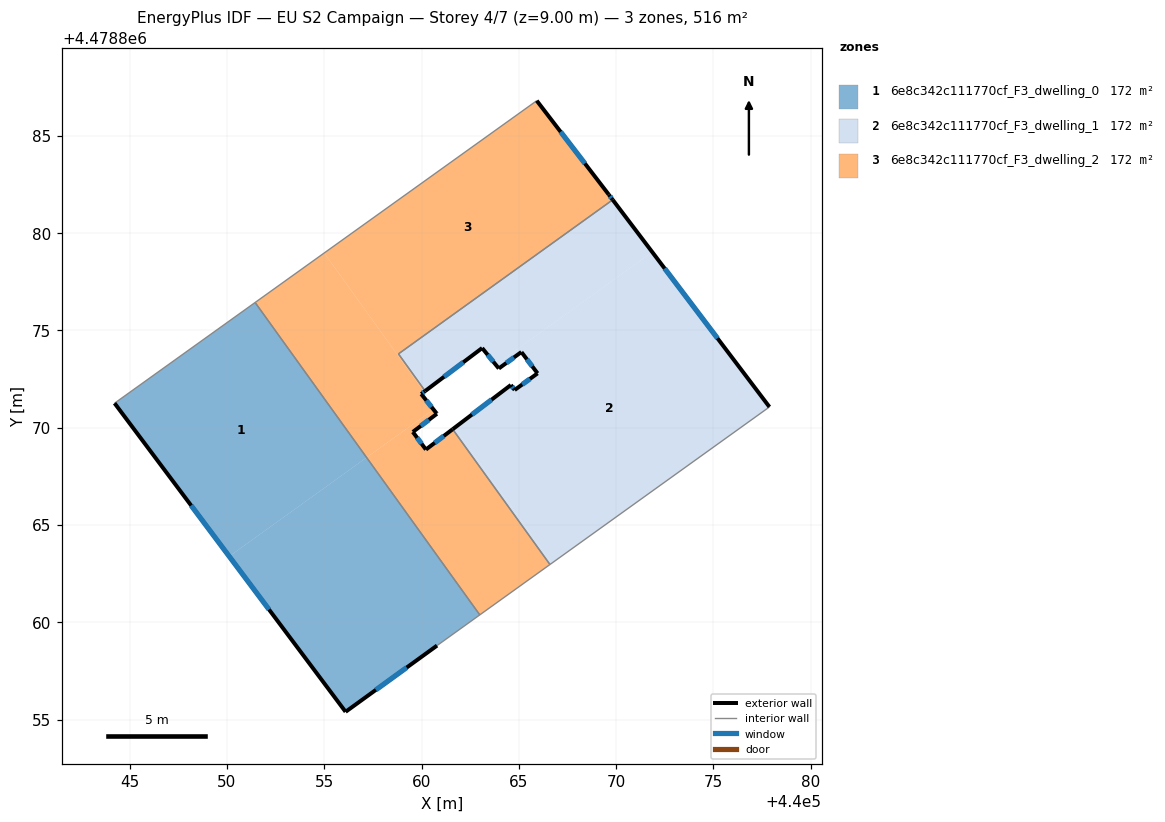
=== STOREY PLAN SPEC (per zone: floor XY polygon, exterior-wall plan segments, windows/doors) ===
zone 1: 6e8c342c111770cf_F3_dwelling_0  (172.0 m²)
  floor: (440057.18, 4478868.47) (440062.99, 4478860.38) (440060.79, 4478858.80) (440056.10, 4478855.40) (440050.12, 4478863.39)
  floor: (440051.45, 4478876.43) (440057.18, 4478868.47) (440050.12, 4478863.39) (440044.22, 4478871.26)
  exterior wall: (440044.22, 4478871.26) – (440056.10, 4478855.40)  [19.8 m]
    window: (440048.16, 4478866.00) – (440052.16, 4478860.66)  [6.8 m²]
  exterior wall: (440056.10, 4478855.40) – (440060.79, 4478858.80)  [5.8 m]
    window: (440057.65, 4478856.53) – (440059.24, 4478857.68)  [2.0 m²]
  interior walls: 3
zone 2: 6e8c342c111770cf_F3_dwelling_1  (172.0 m²)
  floor: (440071.86, 4478879.02) (440077.88, 4478871.07) (440066.70, 4478863.05) (440061.70, 4478870.00) (440064.59, 4478872.20) (440064.78, 4478871.94) (440065.96, 4478872.79) (440065.14, 4478873.87) (440065.13, 4478873.89) (440063.97, 4478873.04) (440063.81, 4478873.24)
  floor: (440069.82, 4478881.71) (440071.86, 4478879.02) (440063.81, 4478873.24) (440063.11, 4478874.09) (440060.19, 4478871.89) (440058.81, 4478873.79)
  floor: (440061.70, 4478870.00) (440066.70, 4478863.05) (440066.60, 4478862.97) (440061.60, 4478869.92)
  exterior wall: (440064.59, 4478872.20) – (440061.60, 4478869.92)  [3.8 m]
    window: (440063.60, 4478871.44) – (440062.59, 4478870.68)  [1.3 m²]
  exterior wall: (440064.78, 4478871.94) – (440064.59, 4478872.20)  [0.3 m]
    window: (440064.72, 4478872.02) – (440064.65, 4478872.11)  [0.1 m²]
  exterior wall: (440065.96, 4478872.79) – (440064.78, 4478871.94)  [1.5 m]
    window: (440065.57, 4478872.51) – (440065.17, 4478872.22)  [0.5 m²]
  exterior wall: (440065.14, 4478873.87) – (440065.96, 4478872.79)  [1.4 m]
    window: (440065.41, 4478873.52) – (440065.69, 4478873.15)  [0.5 m²]
  exterior wall: (440065.13, 4478873.89) – (440065.14, 4478873.87)  [0.0 m]
  exterior wall: (440063.97, 4478873.04) – (440065.13, 4478873.89)  [1.4 m]
    window: (440064.35, 4478873.32) – (440064.75, 4478873.61)  [0.5 m²]
  exterior wall: (440063.11, 4478874.09) – (440063.97, 4478873.04)  [1.4 m]
    window: (440063.40, 4478873.75) – (440063.69, 4478873.39)  [0.5 m²]
  exterior wall: (440060.19, 4478871.88) – (440063.11, 4478874.09)  [3.7 m]
    window: (440061.16, 4478872.62) – (440062.14, 4478873.36)  [1.3 m²]
  exterior wall: (440077.88, 4478871.07) – (440069.82, 4478881.71)  [13.3 m]
    window: (440075.21, 4478874.60) – (440072.49, 4478878.18)  [4.5 m²]
  interior walls: 4
zone 3: 6e8c342c111770cf_F3_dwelling_2  (172.0 m²)
  floor: (440055.00, 4478878.98) (440060.13, 4478871.84) (440059.98, 4478871.73) (440060.61, 4478870.94) (440057.18, 4478868.47) (440051.45, 4478876.43)
  floor: (440065.92, 4478886.80) (440069.62, 4478881.98) (440069.82, 4478881.71) (440058.81, 4478873.79) (440060.18, 4478871.88) (440060.13, 4478871.84) (440055.00, 4478878.98)
  floor: (440061.60, 4478869.92) (440066.60, 4478862.97) (440062.99, 4478860.38) (440057.18, 4478868.47) (440060.61, 4478870.94) (440060.78, 4478870.73) (440060.79, 4478870.72) (440059.55, 4478869.78) (440060.22, 4478868.88)
  exterior wall: (440060.78, 4478870.73) – (440059.98, 4478871.73)  [1.3 m]
    window: (440060.51, 4478871.06) – (440060.25, 4478871.40)  [0.4 m²]
  exterior wall: (440060.79, 4478870.72) – (440060.78, 4478870.73)  [0.0 m]
  exterior wall: (440059.55, 4478869.78) – (440060.79, 4478870.72)  [1.6 m]
    window: (440059.96, 4478870.09) – (440060.38, 4478870.41)  [0.5 m²]
  exterior wall: (440060.22, 4478868.88) – (440059.55, 4478869.78)  [1.1 m]
    window: (440060.00, 4478869.18) – (440059.77, 4478869.48)  [0.4 m²]
  exterior wall: (440061.60, 4478869.92) – (440060.22, 4478868.88)  [1.7 m]
    window: (440061.14, 4478869.58) – (440060.68, 4478869.22)  [0.6 m²]
  exterior wall: (440069.62, 4478881.98) – (440065.92, 4478886.80)  [6.1 m]
    window: (440068.39, 4478883.58) – (440067.15, 4478885.20)  [2.1 m²]
  exterior wall: (440069.82, 4478881.71) – (440069.62, 4478881.98)  [0.3 m]
    window: (440069.76, 4478881.80) – (440069.69, 4478881.89)  [0.1 m²]
  exterior wall: (440059.98, 4478871.73) – (440060.19, 4478871.88)  [0.3 m]
    window: (440060.05, 4478871.78) – (440060.12, 4478871.83)  [0.1 m²]
  interior walls: 6

=== DERIVED (storey summary) ===
Building: EU S2 Campaign
Storey: 4 of 7  (floor level z = 9.00 m)
Storey gross floor area: 516.1 m²
Zones on this storey: 3
  - 6e8c342c111770cf_F3_dwelling_0: floor 172.0 m²; exterior wall 25.6 m (76.8 m²); 2 window(s) 8.7 m²; WWR 11.4%
  - 6e8c342c111770cf_F3_dwelling_1: floor 172.0 m²; exterior wall 26.7 m (80.1 m²); 8 window(s) 9.1 m²; WWR 11.4%
  - 6e8c342c111770cf_F3_dwelling_2: floor 172.0 m²; exterior wall 12.4 m (37.1 m²); 7 window(s) 4.2 m²; WWR 11.3%
Zone adjacency (shared interzone walls):
  - 6e8c342c111770cf_F3_dwelling_0 ↔ 6e8c342c111770cf_F3_dwelling_2
  - 6e8c342c111770cf_F3_dwelling_1 ↔ 6e8c342c111770cf_F3_dwelling_2